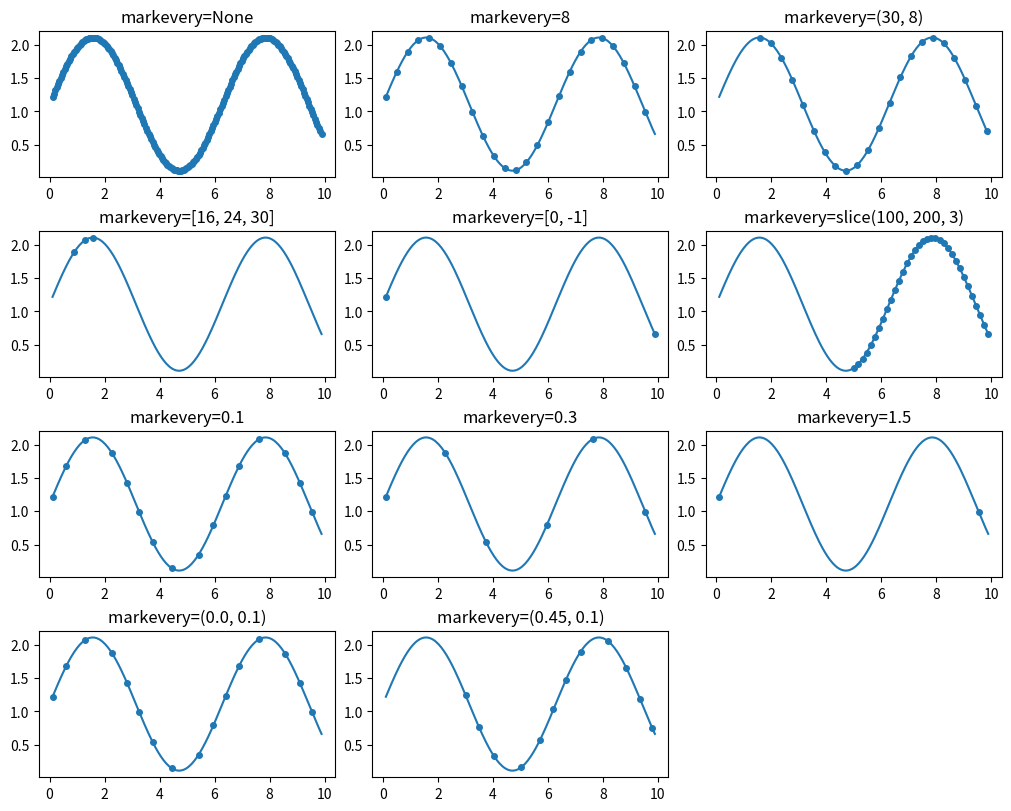
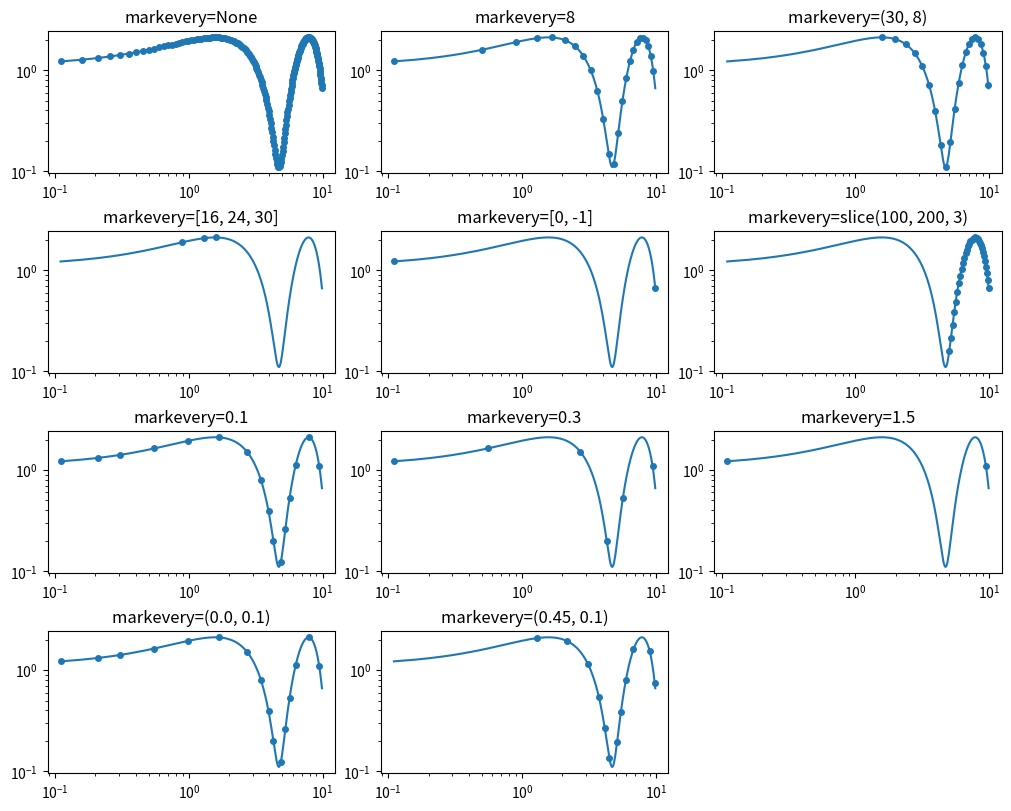
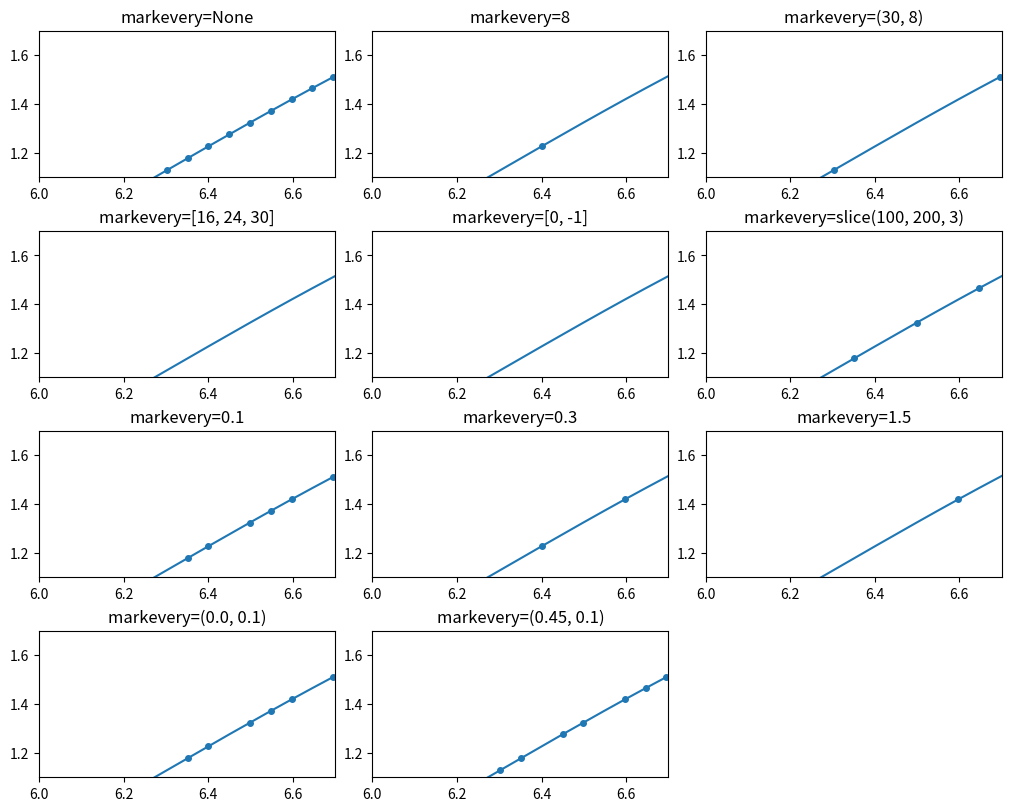
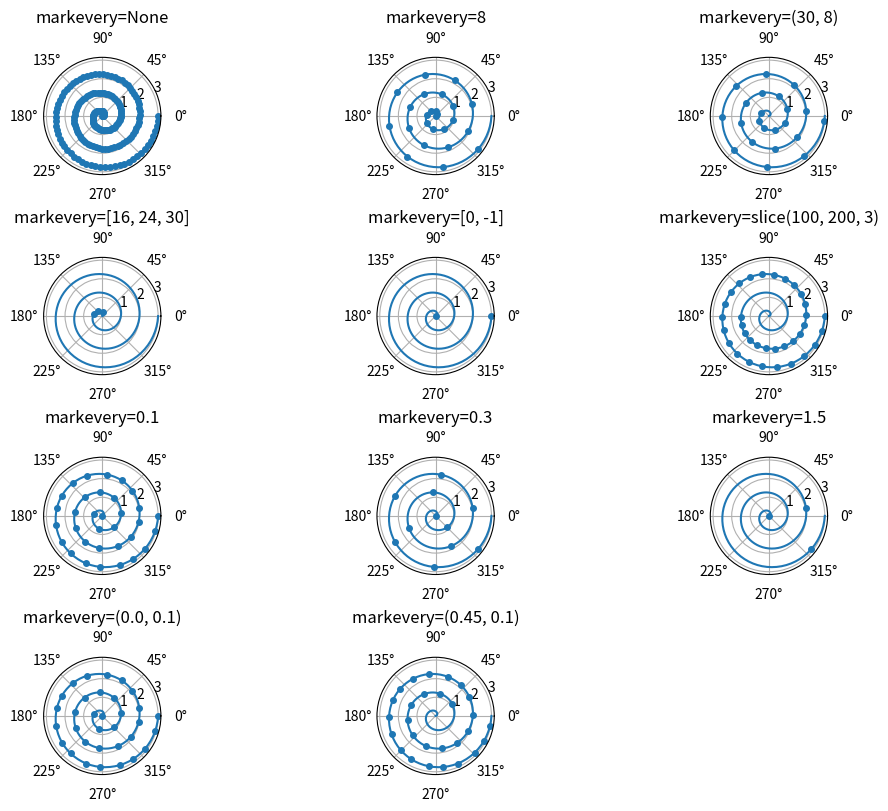

Source code (Python) for these figures, in order:
"""
==============
Markevery Demo
==============

This example demonstrates the various options for showing a marker at a
subset of data points using the ``markevery`` property of a Line2D object.

Integer arguments are fairly intuitive.  e.g. ``markevery=5`` will plot every
5th marker starting from the first data point.

Float arguments allow markers to be spaced at approximately equal distances
along the line.  The theoretical distance along the line between markers is
determined by multiplying the display-coordinate distance of the axes
bounding-box diagonal by the value of ``markevery``.  The data points closest
to the theoretical distances will be shown.

A slice or list/array can also be used with ``markevery`` to specify the
markers to show.
"""

import numpy as np
import matplotlib.pyplot as plt

# define a list of markevery cases to plot
cases = [
    None,
    8,
    (30, 8),
    [16, 24, 30],
    [0, -1],
    slice(100, 200, 3),
    0.1,
    0.3,
    1.5,
    (0.0, 0.1),
    (0.45, 0.1),
]

# define the figure size and grid layout properties
figsize = (10, 8)
cols = 3
rows = len(cases) // cols + 1
# define the data for cartesian plots
delta = 0.11
x = np.linspace(0, 10 - 2 * delta, 200) + delta
y = np.sin(x) + 1.0 + delta


def trim_axs(axs, N):
    """
    Reduce *axs* to *N* Axes. All further Axes are removed from the figure.
    """
    axs = axs.flat
    for ax in axs[N:]:
        ax.remove()
    return axs[:N]


###############################################################################
# Plot each markevery case for linear x and y scales

axs = plt.figure(figsize=figsize, constrained_layout=True).subplots(rows, cols)
axs = trim_axs(axs, len(cases))
for ax, case in zip(axs, cases):
    ax.set_title("markevery=%s" % str(case))
    ax.plot(x, y, "o", ls="-", ms=4, markevery=case)

###############################################################################
# Plot each markevery case for log x and y scales

axs = plt.figure(figsize=figsize, constrained_layout=True).subplots(rows, cols)
axs = trim_axs(axs, len(cases))
for ax, case in zip(axs, cases):
    ax.set_title("markevery=%s" % str(case))
    ax.set_xscale("log")
    ax.set_yscale("log")
    ax.plot(x, y, "o", ls="-", ms=4, markevery=case)

###############################################################################
# Plot each markevery case for linear x and y scales but zoomed in
# note the behaviour when zoomed in.  When a start marker offset is specified
# it is always interpreted with respect to the first data point which might be
# different to the first visible data point.

axs = plt.figure(figsize=figsize, constrained_layout=True).subplots(rows, cols)
axs = trim_axs(axs, len(cases))
for ax, case in zip(axs, cases):
    ax.set_title("markevery=%s" % str(case))
    ax.plot(x, y, "o", ls="-", ms=4, markevery=case)
    ax.set_xlim((6, 6.7))
    ax.set_ylim((1.1, 1.7))

# define data for polar plots
r = np.linspace(0, 3.0, 200)
theta = 2 * np.pi * r

###############################################################################
# Plot each markevery case for polar plots

axs = plt.figure(figsize=figsize, constrained_layout=True).subplots(
    rows, cols, subplot_kw={"projection": "polar"}
)
axs = trim_axs(axs, len(cases))
for ax, case in zip(axs, cases):
    ax.set_title("markevery=%s" % str(case))
    ax.plot(theta, r, "o", ls="-", ms=4, markevery=case)

plt.show()
